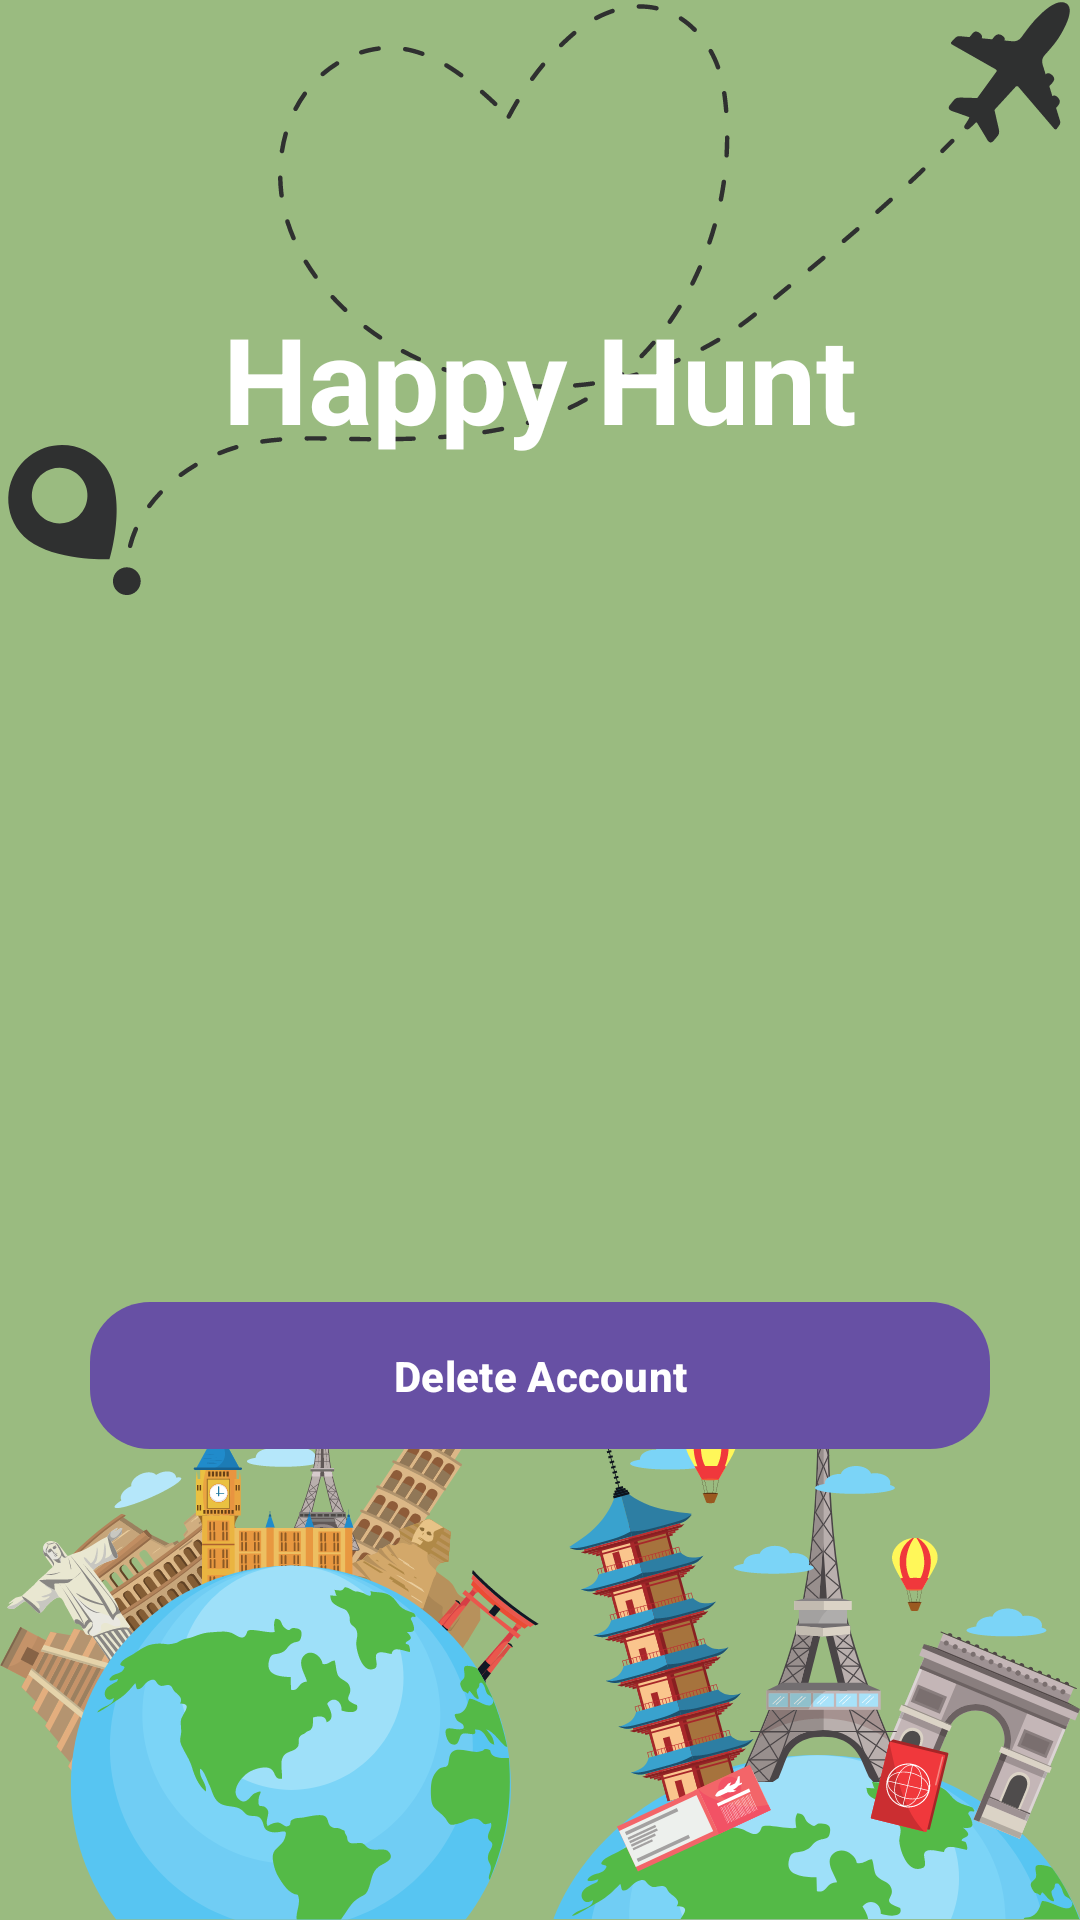

Android layout source for this screen:
<!-- AndroidManifest.xml: application theme Theme.HappyHunt -->
<!-- res/layout/activity_logged.xml -->
<?xml version="1.0" encoding="utf-8"?>
<RelativeLayout xmlns:android="http://schemas.android.com/apk/res/android"
    xmlns:app="http://schemas.android.com/apk/res-auto"
    xmlns:tools="http://schemas.android.com/tools"
    android:layout_width="match_parent"
    android:layout_height="match_parent"
    android:background="@drawable/main_background"
    tools:context=".Activity.LoggedActivity">

    <ImageView
        android:id="@+id/btnBack"
        android:layout_width="wrap_content"
        android:layout_height="wrap_content"
        android:layout_marginStart="20dp"
        android:layout_marginTop="?actionBarSize"
        android:src="@drawable/quantum_ic_arrow_back_grey600_24"
        app:tint="@color/white" />

    <LinearLayout
        android:layout_width="match_parent"
        android:layout_height="match_parent"
        android:orientation="vertical"
        android:weightSum="3">

        <LinearLayout
            android:layout_width="match_parent"
            android:layout_height="0dp"
            android:layout_weight="0.8"
            android:gravity="bottom">

            <TextView
                android:layout_width="match_parent"
                android:layout_height="wrap_content"
                android:gravity="center"
                android:text="@string/app_name"
                android:textColor="@color/white"
                android:textSize="40sp"
                android:textStyle="bold" />
        </LinearLayout>

        <LinearLayout
            android:layout_width="match_parent"
            android:layout_height="0dp"
            android:layout_weight="1.4"
            android:gravity="center"
            android:orientation="vertical">

            <TextView
                android:id="@+id/edtAccountDetails"
                android:layout_width="match_parent"
                android:layout_height="wrap_content"
                android:layout_marginHorizontal="30dp"
                android:backgroundTint="@color/white"
                android:drawablePadding="10dp"
                android:maxLines="10"
                android:minHeight="48dp"
                android:textColor="@color/white"
                app:drawableTint="@color/white"
                android:textSize="30sp"
                android:gravity="center" />

        </LinearLayout>

        <com.google.android.material.button.MaterialButton
            android:id="@+id/btnDeleteAccount"
            android:layout_width="match_parent"
            android:layout_height="wrap_content"
            android:layout_marginHorizontal="30dp"
            android:layout_marginTop="10dp"
            android:padding="15dp"
            android:text="@string/deleteAccount"
            android:textStyle="bold"
            app:cornerRadius="20dp"
            app:elevation="10dp" />

    </LinearLayout>

</RelativeLayout>
<!-- resources referenced by this layout -->
<resources>
  <color name="white">#FFFFFFFF</color>
  <!-- drawable main_background: png bitmap (drawable, 249815 bytes) -->
  <string name="app_name">Happy Hunt</string>
  <string name="deleteAccount">Delete Account</string>
  <style name="Theme.HappyHunt" parent="Base.Theme.HappyHunt" />
  <style name="Base.Theme.HappyHunt" parent="Theme.Material3.DayNight.NoActionBar">
          
          
      </style>
</resources>
